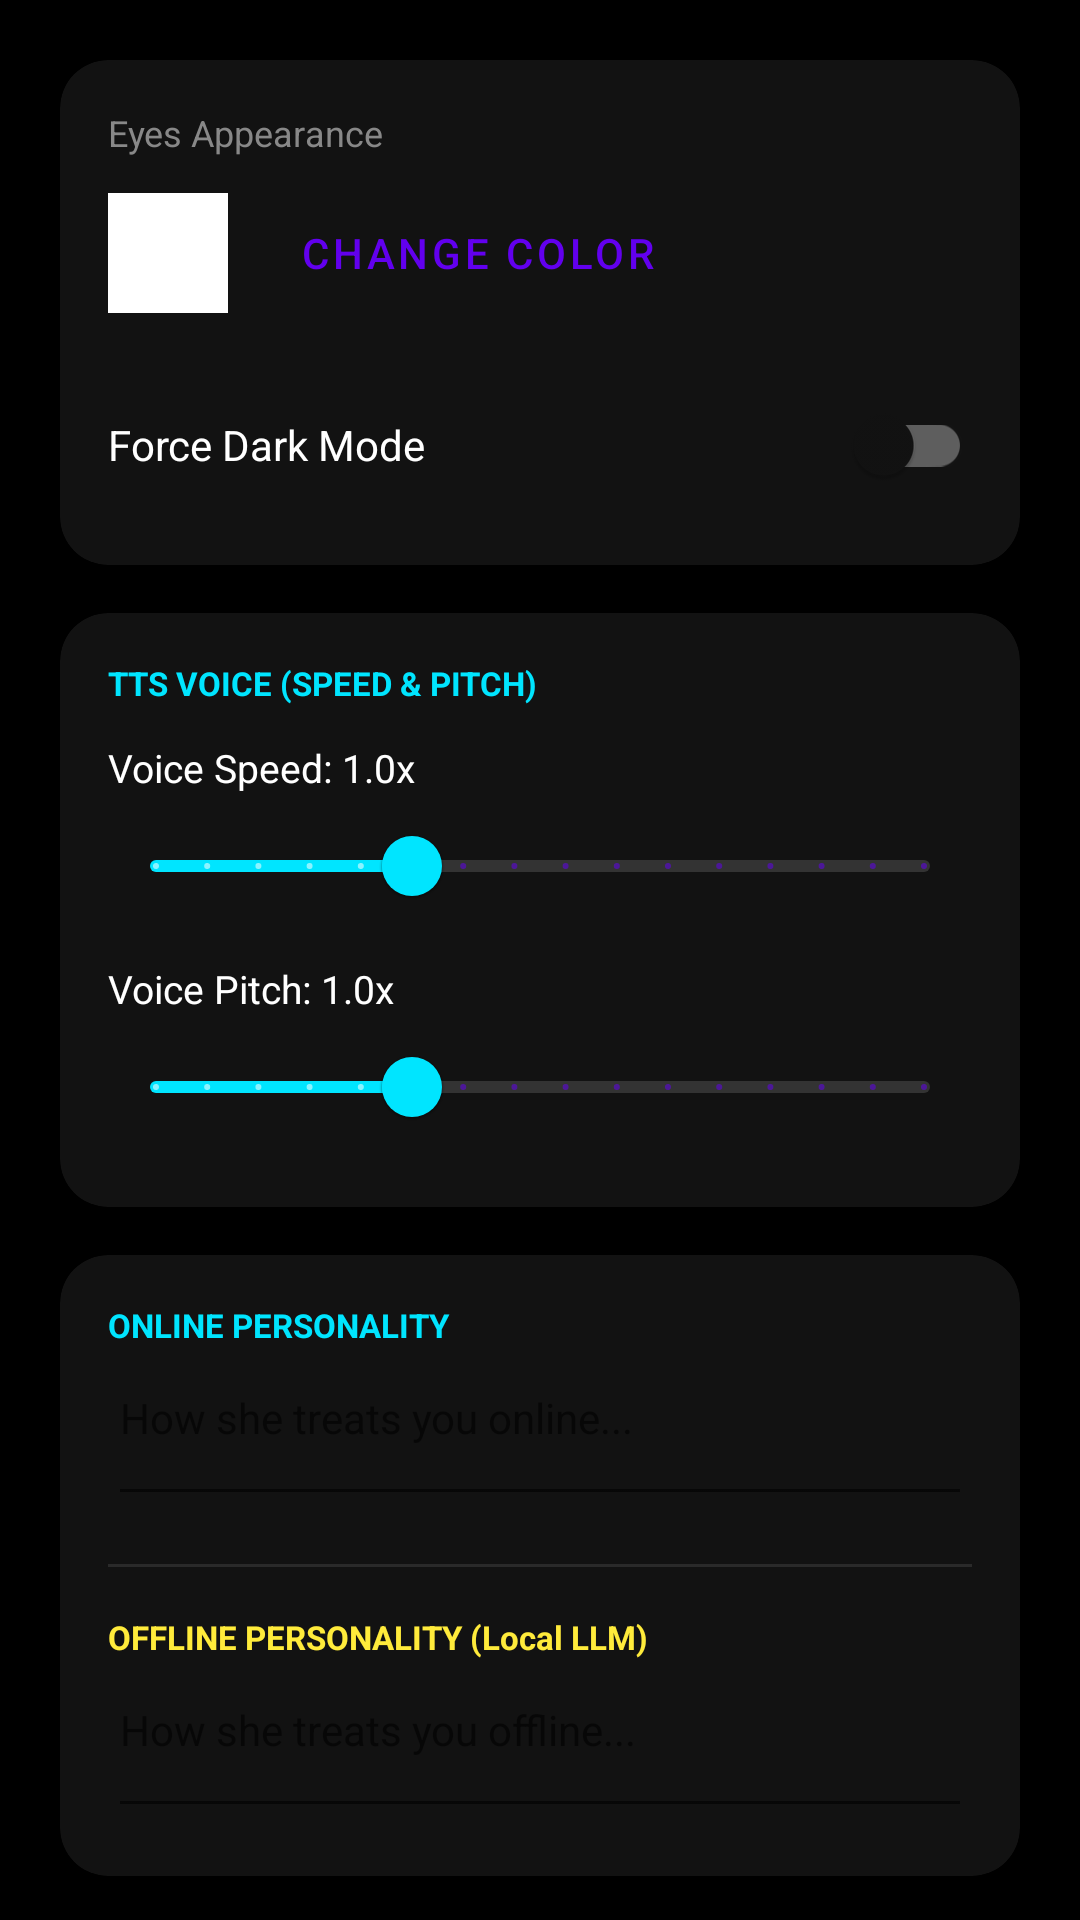

Here is an Android app screen rendered from its layout file. Give the layout XML and the strings, colors and styles it references.
<!-- AndroidManifest.xml: application theme Theme.NanamyLauncher -->
<!-- res/layout/fragment_settings_customization.xml -->
<?xml version="1.0" encoding="utf-8"?>
<ScrollView xmlns:android="http://schemas.android.com/apk/res/android"
    xmlns:app="http://schemas.android.com/apk/res-auto"
    android:layout_width="match_parent"
    android:layout_height="match_parent"
    android:background="#000000">

    <LinearLayout
        android:layout_width="match_parent"
        android:layout_height="wrap_content"
        android:orientation="vertical"
        android:padding="20dp">

        
        <com.google.android.material.card.MaterialCardView
            android:layout_width="match_parent"
            android:layout_height="wrap_content"
            app:cardCornerRadius="16dp"
            app:cardBackgroundColor="#121212"
            app:cardElevation="0dp"
            android:layout_marginBottom="16dp">

            <LinearLayout
                android:layout_width="match_parent"
                android:layout_height="wrap_content"
                android:orientation="vertical"
                android:padding="16dp">

                <TextView
                    android:layout_width="wrap_content"
                    android:layout_height="wrap_content"
                    android:text="Eyes Appearance"
                    android:textColor="#888888"
                    android:textSize="12sp"
                    android:layout_marginBottom="8dp" />

                <LinearLayout
                    android:layout_width="match_parent"
                    android:layout_height="wrap_content"
                    android:orientation="horizontal"
                    android:gravity="center_vertical">

                    <View
                        android:id="@+id/viewEyesColorPreview"
                        android:layout_width="40dp"
                        android:layout_height="40dp"
                        android:background="#FFFFFF" />

                    <Button
                        android:id="@+id/btnEyesColor"
                        style="@style/Widget.MaterialComponents.Button.TextButton"
                        android:layout_width="wrap_content"
                        android:layout_height="wrap_content"
                        android:layout_marginStart="16dp"
                        android:text="Change Color" />
                </LinearLayout>

                <com.google.android.material.switchmaterial.SwitchMaterial
                    android:id="@+id/switchDarkMode"
                    android:layout_width="match_parent"
                    android:layout_height="wrap_content"
                    android:layout_marginTop="16dp"
                    android:text="Force Dark Mode"
                    android:textColor="#FFFFFF" />

            </LinearLayout>
        </com.google.android.material.card.MaterialCardView>

        
        <com.google.android.material.card.MaterialCardView
            android:layout_width="match_parent"
            android:layout_height="wrap_content"
            app:cardCornerRadius="16dp"
            app:cardBackgroundColor="#121212"
            app:cardElevation="0dp"
            android:layout_marginBottom="16dp">

            <LinearLayout
                android:layout_width="match_parent"
                android:layout_height="wrap_content"
                android:orientation="vertical"
                android:padding="16dp">

                <TextView
                    android:layout_width="wrap_content"
                    android:layout_height="wrap_content"
                    android:text="TTS VOICE (SPEED &amp; PITCH)"
                    android:textColor="#00E5FF"
                    android:textSize="11sp"
                    android:textStyle="bold"
                    android:layout_marginBottom="12dp" />

                
                <TextView
                    android:id="@+id/tvTtsSpeedLabel"
                    android:layout_width="wrap_content"
                    android:layout_height="wrap_content"
                    android:text="Voice Speed: 1.0x"
                    android:textColor="#FFFFFF"
                    android:textSize="13sp" />

                <com.google.android.material.slider.Slider
                    android:id="@+id/sliderTtsSpeed"
                    android:layout_width="match_parent"
                    android:layout_height="wrap_content"
                    android:valueFrom="0.5"
                    android:valueTo="2.0"
                    android:stepSize="0.1"
                    android:value="1.0"
                    app:thumbColor="#00E5FF"
                    app:trackColorActive="#00E5FF"
                    app:trackColorInactive="#333333" />

                
                <TextView
                    android:id="@+id/tvTtsPitchLabel"
                    android:layout_width="wrap_content"
                    android:layout_height="wrap_content"
                    android:layout_marginTop="8dp"
                    android:text="Voice Pitch: 1.0x"
                    android:textColor="#FFFFFF"
                    android:textSize="13sp" />

                <com.google.android.material.slider.Slider
                    android:id="@+id/sliderTtsPitch"
                    android:layout_width="match_parent"
                    android:layout_height="wrap_content"
                    android:valueFrom="0.5"
                    android:valueTo="2.0"
                    android:stepSize="0.1"
                    android:value="1.0"
                    app:thumbColor="#00E5FF"
                    app:trackColorActive="#00E5FF"
                    app:trackColorInactive="#333333" />

            </LinearLayout>
        </com.google.android.material.card.MaterialCardView>

        
        <com.google.android.material.card.MaterialCardView
            android:layout_width="match_parent"
            android:layout_height="wrap_content"
            app:cardCornerRadius="16dp"
            app:cardBackgroundColor="#121212"
            app:cardElevation="0dp"
            android:layout_marginBottom="24dp">

            <LinearLayout
                android:layout_width="match_parent"
                android:layout_height="wrap_content"
                android:orientation="vertical"
                android:padding="16dp">

                
                <TextView
                    android:layout_width="wrap_content"
                    android:layout_height="wrap_content"
                    android:text="ONLINE PERSONALITY"
                    android:textColor="#00E5FF"
                    android:textSize="11sp"
                    android:textStyle="bold"
                    android:layout_marginBottom="4dp" />

                <EditText
                    android:id="@+id/etPersonaPrompt"
                    android:layout_width="match_parent"
                    android:layout_height="wrap_content"
                    android:hint="How she treats you online..."
                    android:textColor="#FFFFFF"
                    android:textSize="14sp"
                    android:minLines="2"
                    android:gravity="top" />

                <View
                    android:layout_width="match_parent"
                    android:layout_height="1dp"
                    android:background="#1AFFFFFF"
                    android:layout_marginTop="16dp"
                    android:layout_marginBottom="16dp" />

                
                <TextView
                    android:layout_width="wrap_content"
                    android:layout_height="wrap_content"
                    android:text="OFFLINE PERSONALITY (Local LLM)"
                    android:textColor="#FFEB3B"
                    android:textSize="11sp"
                    android:textStyle="bold"
                    android:layout_marginBottom="4dp" />

                <EditText
                    android:id="@+id/etLocalLlmPersonaPrompt"
                    android:layout_width="match_parent"
                    android:layout_height="wrap_content"
                    android:hint="How she treats you offline..."
                    android:textColor="#FFFFFF"
                    android:textSize="14sp"
                    android:minLines="2"
                    android:gravity="top" />

            </LinearLayout>
        </com.google.android.material.card.MaterialCardView>

        <Button
            android:id="@+id/btnSave"
            android:layout_width="match_parent"
            android:layout_height="64dp"
            android:text="SAVE CHANGES"
            app:cornerRadius="16dp" />

    </LinearLayout>
</ScrollView>
<!-- resources referenced by this layout -->
<resources>
  <style name="Theme.NanamyLauncher" parent="Theme.MaterialComponents.DayNight.NoActionBar">
          
          <item name="colorPrimary">@color/purple_500</item>
          <item name="colorPrimaryVariant">@color/purple_700</item>
          <item name="colorOnPrimary">@color/white</item>
          
          <item name="colorSecondary">@color/teal_200</item>
          <item name="colorSecondaryVariant">@color/teal_700</item>
          <item name="colorOnSecondary">@color/black</item>
          
          <item name="android:statusBarColor">@color/black</item>
  
          
          <item name="android:defaultFocusHighlightEnabled">false</item>
  
          
          <item name="android:backgroundDimEnabled">false</item>
  
          
          <item name="android:windowBackground">@color/black</item>
          <item name="colorSurface">#121212</item>
          <item name="colorOnSurface">@color/white</item>
  
          
      </style>
  <!-- not gathered from this repository: default colours our renderer supplied (Android Studio template values) -->
  <color name="purple_500">#FF6200EE</color>
  <color name="purple_700">#FF3700B3</color>
  <color name="teal_200">#FF03DAC5</color>
  <color name="teal_700">#FF018786</color>
  <color name="black">#FF000000</color>
  <color name="white">#FFFFFFFF</color>
</resources>
